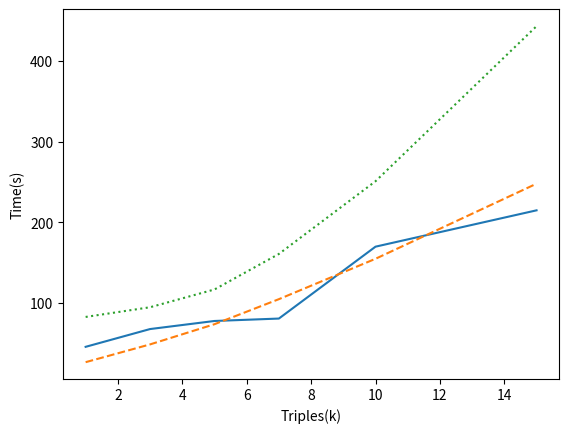

This figure's Python source:
import numpy as np
import matplotlib.pyplot as plt

x = [1, 3, 5, 7, 10, 15]

# gpu
# y1 = [12, 11, 12, 17, 19, 25]
# y2 = [10, 11, 13, 15, 17, 23]
# y3 = [14, 13, 17, 20, 24, 35]

# cpu
y1 = [46, 68, 78, 81, 170, 215]
y2 = [27, 49, 74, 105, 155, 248]
y3 = [83, 95, 117, 161, 251, 443]

plt.figure()
plt.plot(x, y1)
plt.plot(x, y2, "--")
plt.plot(x, y3, ":")
plt.xlabel("Triples(k)")
plt.ylabel("Time(s)")
plt.show()
